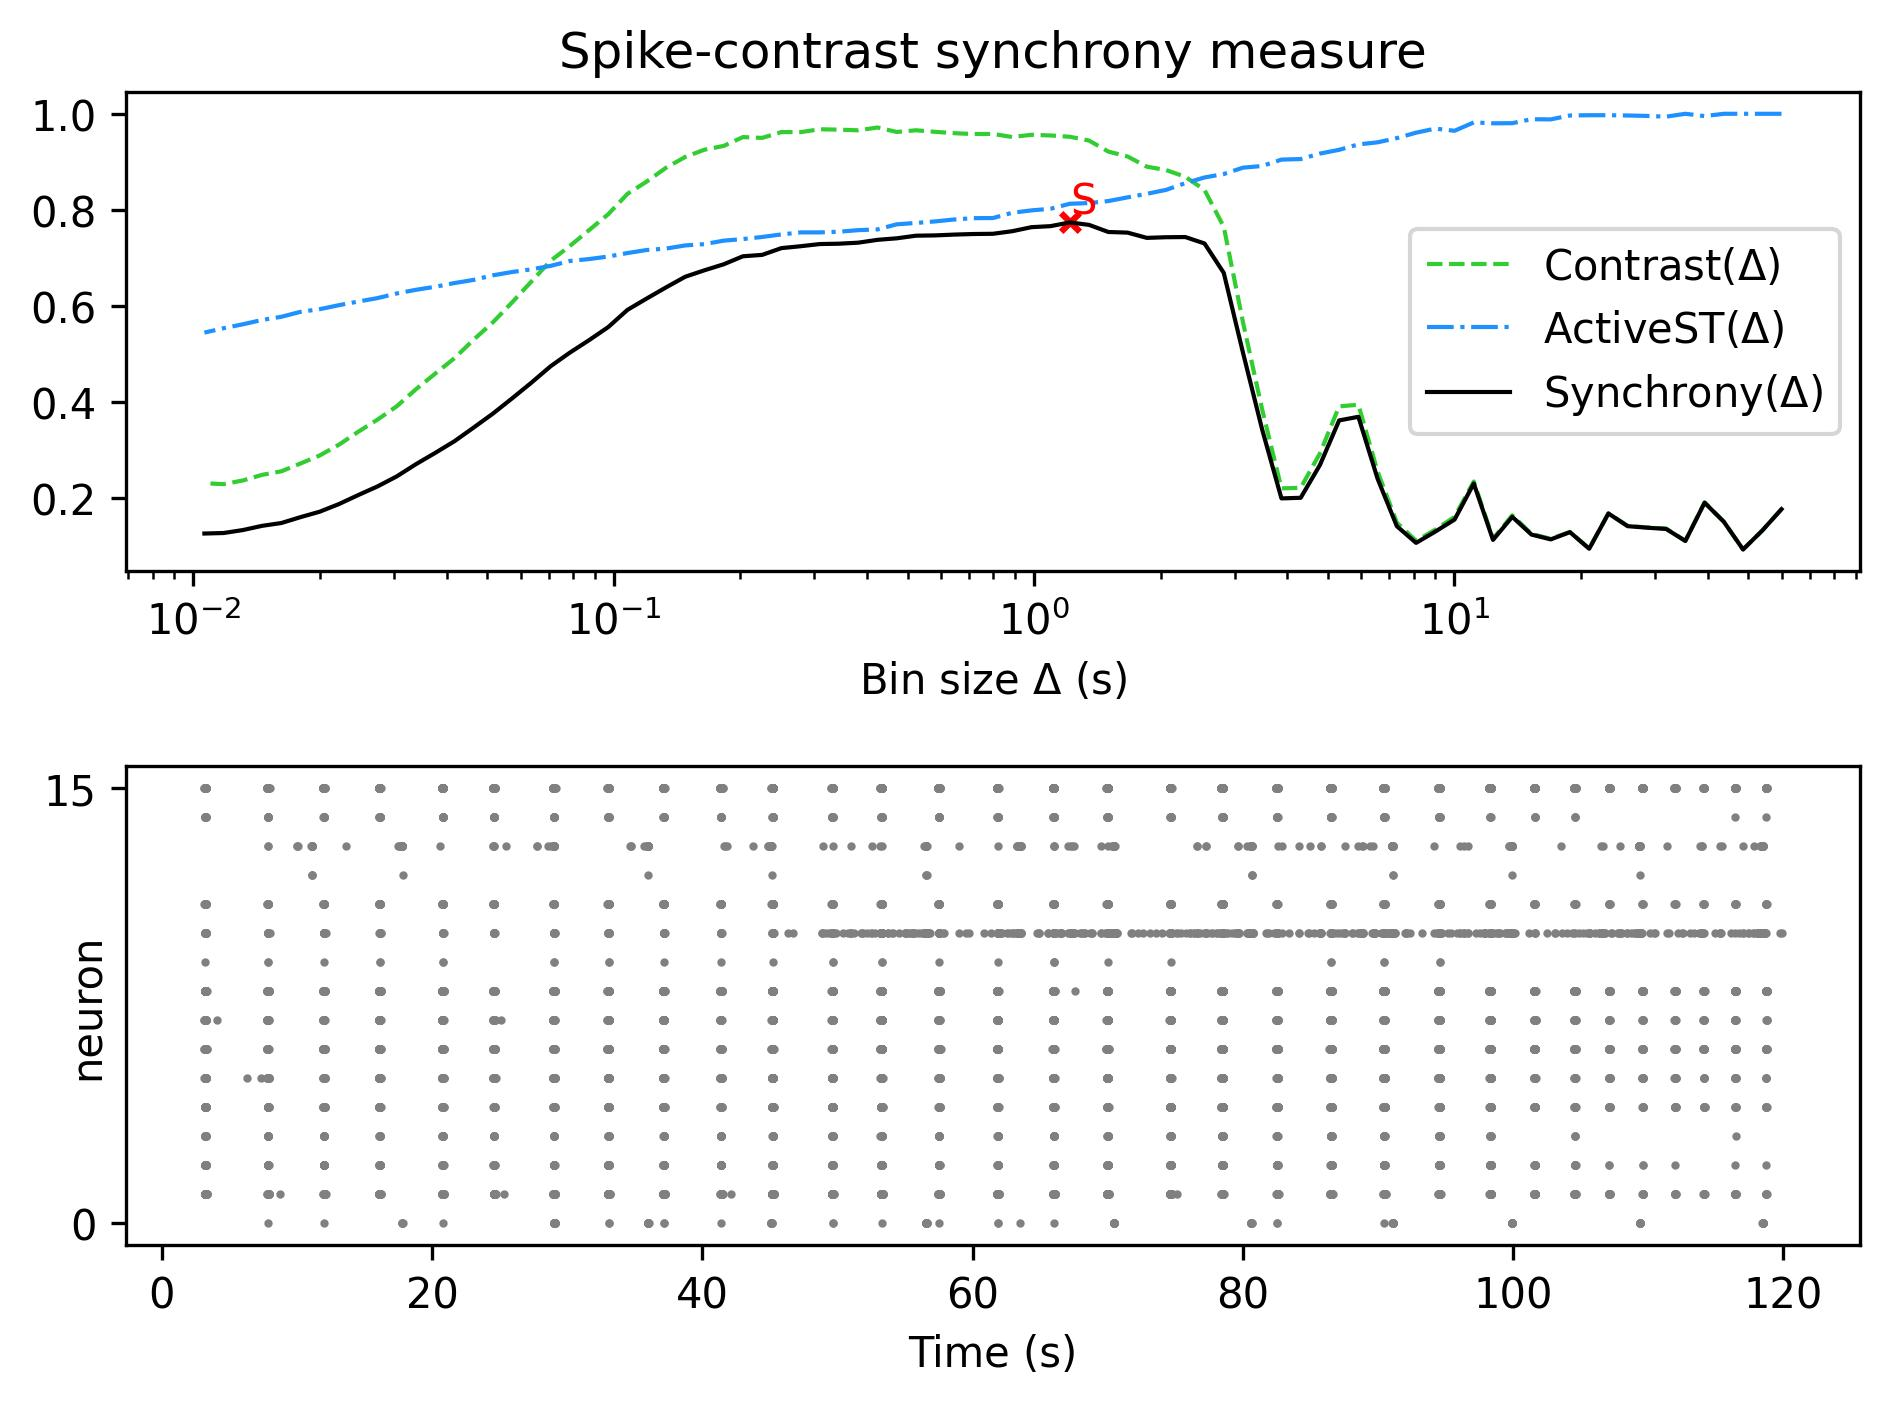

The table this chart was drawn from, first rows:
, Spike-contrast (60.0 s), Spike-contrast (54.0 s), Spike-contrast (48.6 s), Spike-contrast (43.74 s), Spike-contrast (39.366 s), Spike-contrast (35.429 s), Spike-contrast (31.886 s), Spike-contrast (28.698 s), Spike-contrast (25.828 s), Spike-contrast (23.245 s), Spike-contrast (20.921 s), Spike-contrast (18.829 s), Spike-contrast (16.946 s), Spike-contrast (15.251 s), Spike-contrast (13.726 s), Spike-contrast (12.353 s), Spike-contrast (11.118 s), Spike-contrast (10.006 s), Spike-contrast (9.006 s), Spike-contrast (8.105 s), Spike-contrast (7.295 s), Spike-contrast (6.565 s), Spike-contrast (5.909 s)
0, 0.1758, 0.1312, 0.09171, 0.1495, 0.1892, 0.1095, 0.1345, 0.1372, 0.1403, 0.1667, 0.09325, 0.1279, 0.1128, 0.1228, 0.1598, 0.1117, 0.2292, 0.1541, 0.129, 0.1055, 0.1403, 0.239, 0.3683
